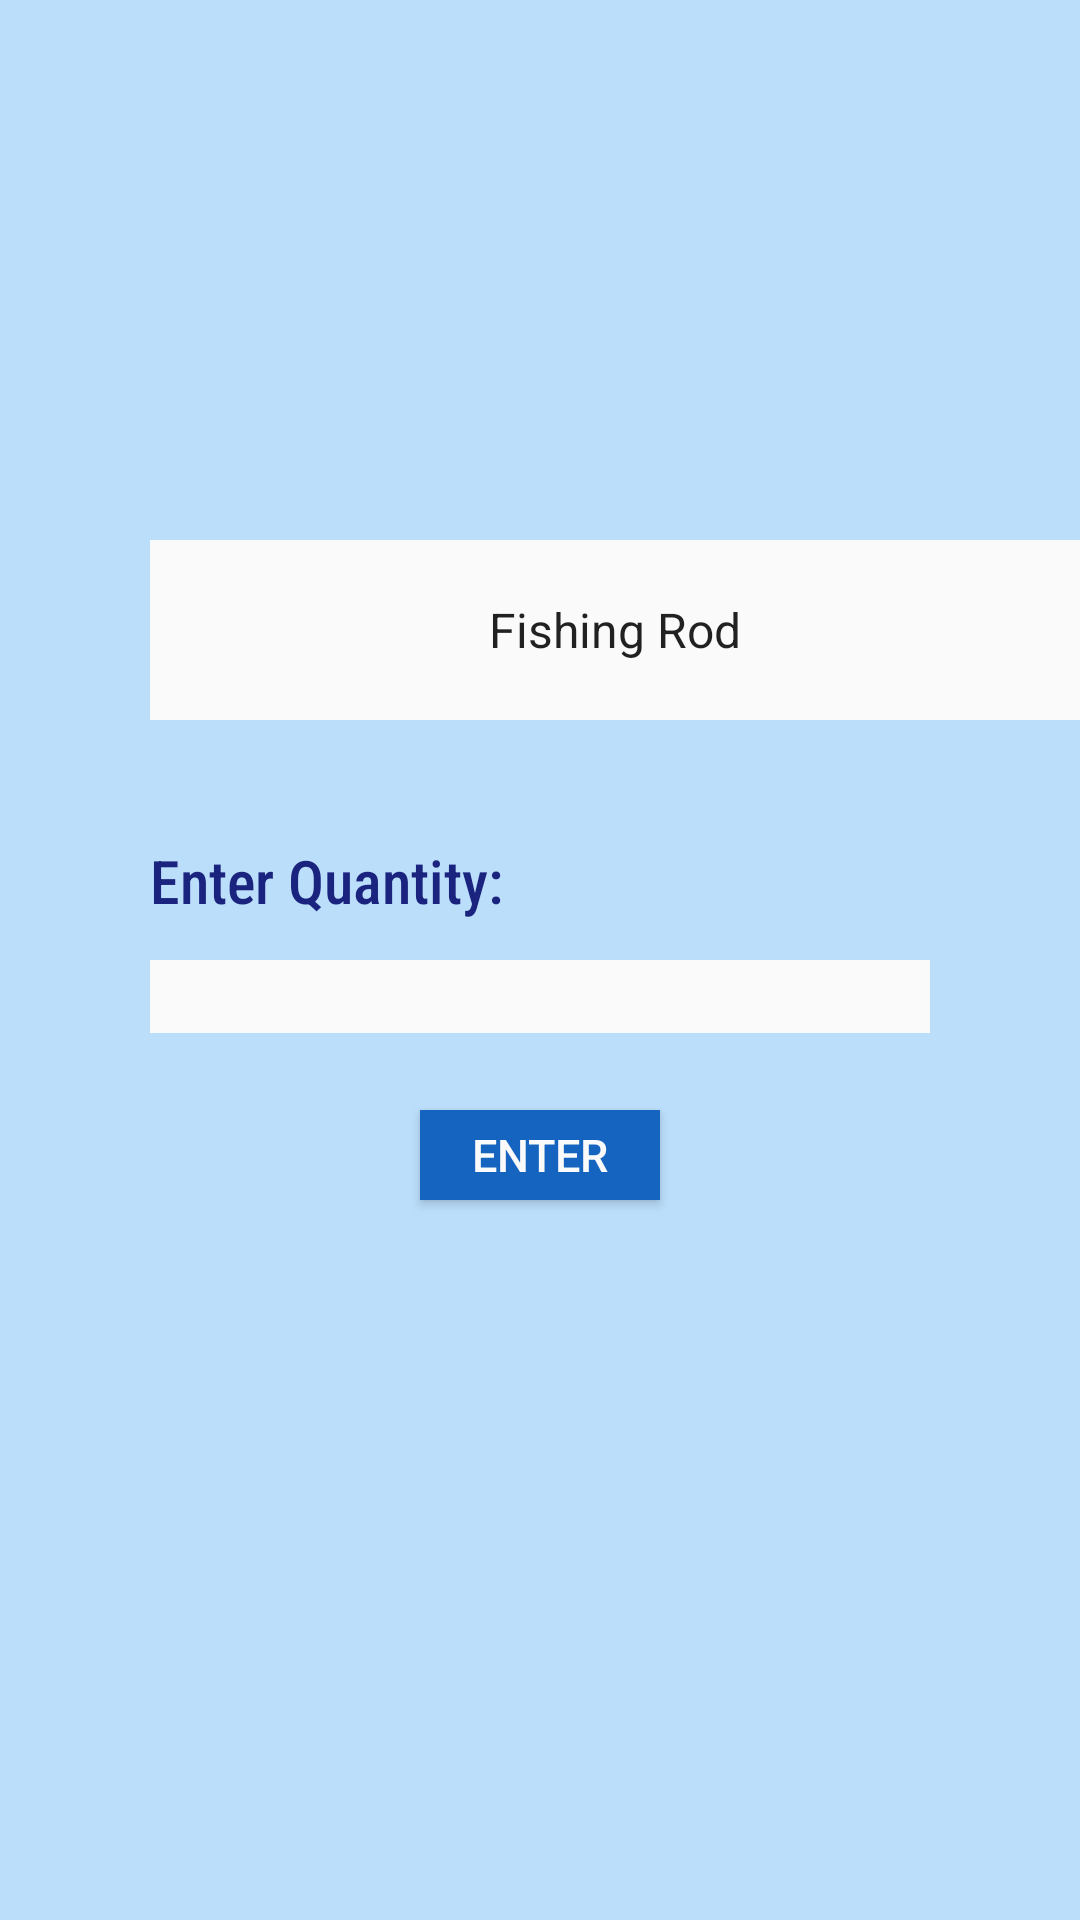

This screen was rendered from an Android layout file. Write that file and the resources it references.
<!-- AndroidManifest.xml: application theme AppTheme -->
<!-- res/layout/customer_item.xml -->
<?xml version="1.0" encoding="utf-8"?>
<RelativeLayout xmlns:android="http://schemas.android.com/apk/res/android"
  android:layout_width="match_parent"
  android:layout_height="match_parent"
  android:background="@color/colorBackground"
  android:orientation="vertical">

  <Spinner
    android:id="@+id/itemSpinner"
    android:layout_width="320sp"
    android:layout_height="60sp"
    android:layout_marginStart="50sp"
    android:layout_marginTop="180sp"
    android:background="@color/colorWhite"
    android:entries="@array/itemArray"
    android:textAlignment="center" />

  <TextView
    android:layout_width="match_parent"
    android:layout_height="match_parent"
    android:layout_alignParentEnd="true"
    android:layout_marginStart="50sp"
    android:layout_marginTop="280sp"
    android:layout_marginEnd="3dp"
    android:background="@color/colorBackground"
    android:fontFamily="sans-serif-condensed-medium"
    android:text="@string/customerQuantity"
    android:textColor="@color/colorPrimary"
    android:textSize="20sp" />

  <EditText
    android:id="@+id/quantityText"
    android:layout_width="match_parent"
    android:layout_height="wrap_content"
    android:layout_marginStart="50sp"
    android:layout_marginTop="320sp"
    android:layout_marginEnd="50sp"
    android:background="@color/colorWhite"
    android:inputType="number"
    android:imeOptions="actionDone"/>

  <Button
    android:id="@+id/enterButton"
    android:layout_width="80sp"
    android:layout_height="30sp"
    android:layout_centerHorizontal="true"
    android:layout_marginStart="100sp"
    android:layout_marginTop="370sp"
    android:background="@color/colorAccent"
    android:radius="10sp"
    android:text="@string/enter"
    android:textAlignment="center"
    android:textColor="@color/colorWhite"
    android:textSize="15sp" />

</RelativeLayout>
<!-- resources referenced by this layout -->
<resources>
  <string-array name="itemArray">
      <item>Fishing Rod</item>
      <item>Hockey Stick</item>
      <item>Skates</item>
      <item>Running Shoes</item>
      <item>Protein Bar</item>
    </string-array>
  <color name="colorAccent">#1565c0</color>
  <color name="colorBackground">#bbdefb</color>
  <color name="colorPrimary">#1a237e</color>
  <color name="colorWhite">#fafafa</color>
  <string name="customerQuantity">Enter Quantity:</string>
  <string name="enter">Enter</string>
  <style name="AppTheme" parent="Theme.AppCompat.Light.DarkActionBar">
      
      <item name="colorPrimary">@color/colorPrimary</item>
      <item name="colorPrimaryDark">@color/colorPrimaryDark</item>
      <item name="colorAccent">@color/colorAccent</item>
    </style>
  <color name="colorPrimaryDark">#283593</color>
</resources>
